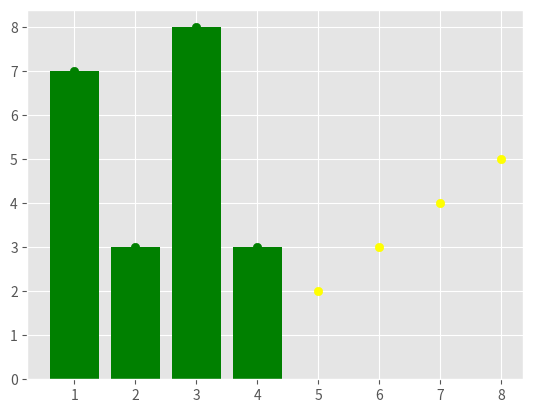

Here is the Python script that generated this plot:
import matplotlib.pyplot as plt
from matplotlib.pyplot import style

style.use('ggplot')

x = [1, 2, 3, 4]
y = [7, 3, 8, 3]
x2 = [5, 6, 7, 8]
y2 = [2, 3, 4, 5]

# for scatter plot use scatter instead of plot
plt.scatter(x, y, label='line 1', color='green')
plt.scatter(x2, y2, label='line two', color='yellow')
# giving same color :(
# to get color add color='red'
plt.show()

# for bar charts
plt.bar(x, y, color='green', align='center')# center aligns the bar on the its x label
plt.show()
